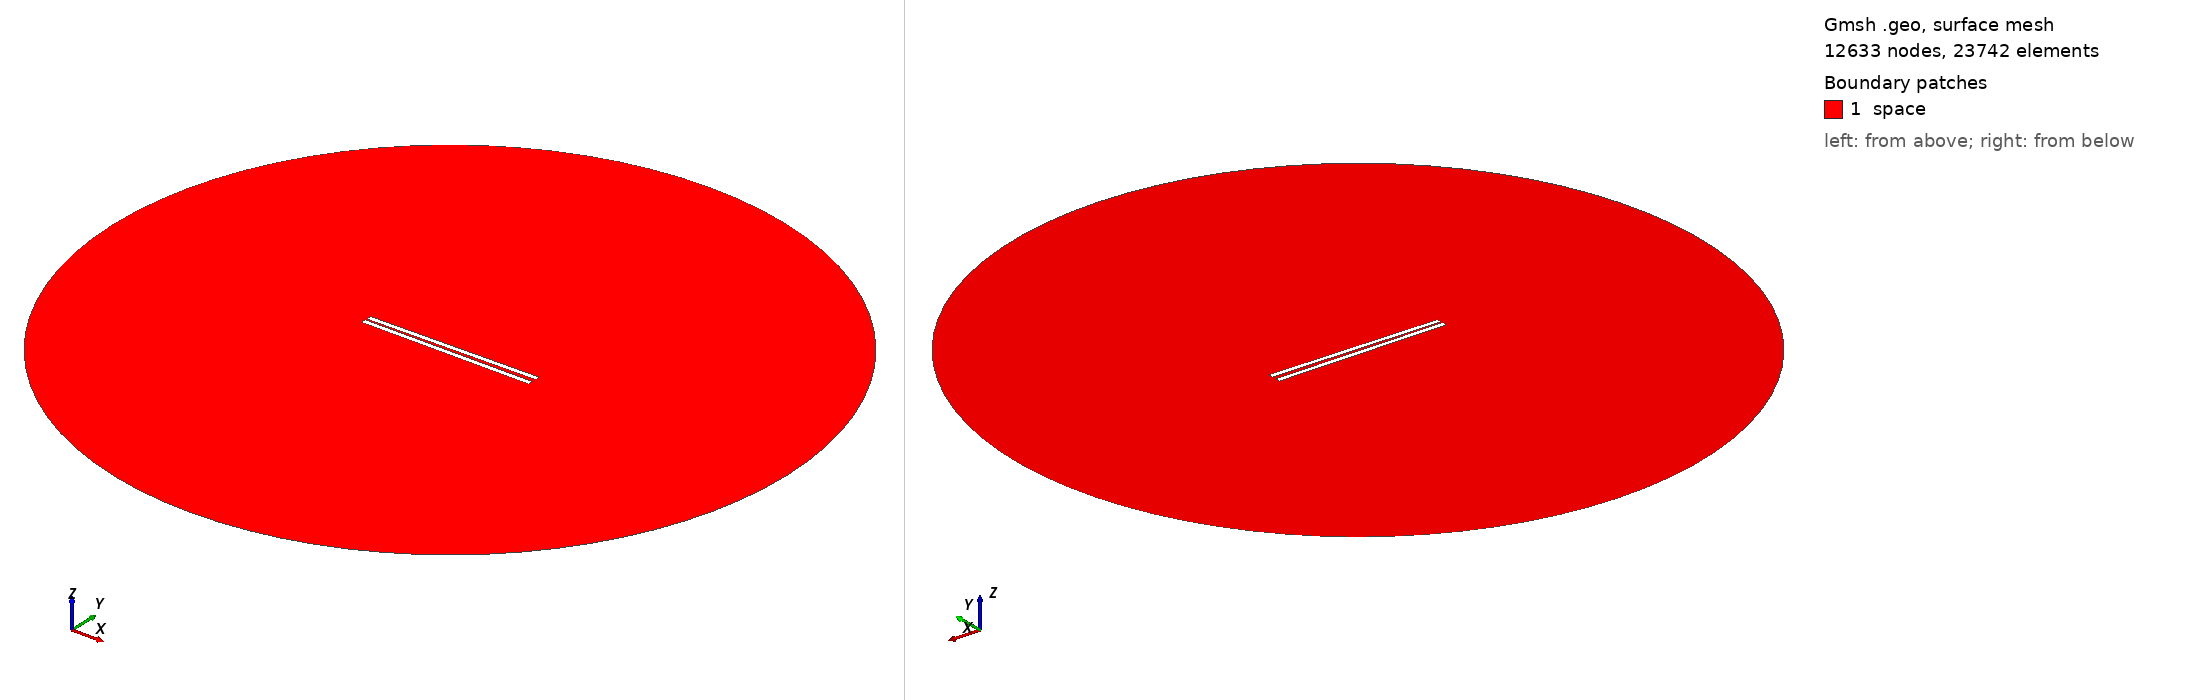

Gmsh geometry script, surface-meshed: 12633 nodes, 23742 surface elements. Boundary patches (legend numbers): 1 space. Left view from above one corner, right view from below the opposite corner. Legend entries are the model's physical surfaces. The drawing asked Gmsh for element sizes between 1% and 20% of the model's largest extent; the script's own settings can give other sizes.

=== 722.geo (drawn) ===
// Set the geometry kernel
SetFactory("OpenCASCADE");

//---------------------------------------
// Rectangles
//---------------------------------------

// Rectangle 1 (top)
Point(1) = {-49.51111111111111, 0.8611111111111112, 0, 1.0};
Point(2) = {49.51111111111111, 0.8611111111111112, 0, 1.0};
Point(3) = {49.51111111111111, 3.883333333333333, 0, 1.0};
Point(4) = {-49.51111111111111, 3.883333333333333, 0, 1.0};

Line(1) = {1, 2};
Line(2) = {2, 3};
Line(3) = {3, 4};
Line(4) = {4, 1};

Line Loop(1) = {1, 2, 3, 4};
Plane Surface(1) = {1};

Rotate { {0, 0, 1}, {0,  0.8611111111111112,  0}, 0.014 } {
  Surface{1};
}

// Rectangle 2 (bottom)
Point(5) = {-49.51111111111111, -0.8611111111111112, 0, 1.0};
Point(6) = {49.51111111111111, -0.8611111111111112, 0, 1.0};
Point(7) = {49.51111111111111, -3.883333333333333, 0, 1.0};
Point(8) = {-49.51111111111111, -3.883333333333333, 0, 1.0};

Line(5) = {5, 6};
Line(6) = {6, 7};
Line(7) = {7, 8};
Line(8) = {8, 5};

Line Loop(2) = {5, 6, 7, 8};
Plane Surface(2) = {2}; 


//---------------------------------------
// Circle
//---------------------------------------

// Define points
Point(9) = {0, 0, 0};        // Center
Point(10) = {200, 0, 0};     // Start point
Point(11) = {0, 200, 0};     // 90 degrees
Point(12) = {-200, 0, 0};    // 180 degrees
Point(13) = {0, -200, 0};    // 270 degrees

// Define circle arcs (each needs start, center, end)
Circle(9) = {10, 9, 11};
Circle(10) = {11, 9, 12};
Circle(11) = {12, 9, 13};
Circle(12) = {13, 9, 10};

// Define curve loop and surface if needed
Curve Loop(3) = {9, 10, 11, 12};
Surface(3) = {3};

// Subtract Rectangles from Circle
BooleanDifference{ Surface{3}; Delete; }{ Surface{1}; Surface{2}; Delete; }

//---------------------------------------
// Transfinite Lines and Surface
//---------------------------------------
r = 7;
Transfinite Line {1, 3} = 50*r Using Progression 1;
Transfinite Line {2, 4} = 2*r Using Progression 1;
Transfinite Line {5, 7} = 50*r Using Progression 1;
Transfinite Line {6, 8} = 2*r Using Progression 1;
Transfinite Line {9, 10, 11, 12} = 20 Using Progression 1;

//---------------------------------------
// Define Physical Groups
//---------------------------------------                

//--- Physical Curves
// Physical groups for boundaries
Physical Line("force_segment", 10) = {1};
Physical Line("upper_plate", 11) = {2, 3, 4};
Physical Line("lower_plate", 12) = {5, 6, 7, 8};
Physical Line("boundary", 20) = {9, 10, 11, 12};

//--- Physical Surfaces
Physical Surface("space", 30) = {3};

//---------------------------------------
// 6. Generate the Mesh
//---------------------------------------
Mesh 2;  // 2D mesh generation
